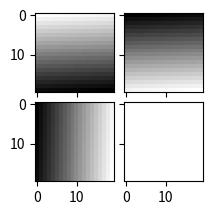
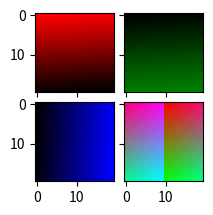

The script that saved these images, in order:
from mpl_toolkits.axes_grid1 import ImageGrid
import matplotlib.pyplot as plt

from matplotlib.colors import LinearSegmentedColormap
import matplotlib.cm as cm

import numpy as np

def generate_gradient_components(xres, yres):

  im_r = np.linspace (255, 0, num=xres*yres, endpoint=True)
  im_r.shape = (xres,yres)
  im_g = np.linspace (0, 255, num=xres*yres, endpoint=True)
  im_g.shape = (xres,yres)
  im_b = np.linspace (128, 384, num=xres*yres, endpoint=True)
  im_b.shape = (xres,yres)
  im_b= im_b.transpose()

  im_rgb = np.zeros((xres,yres,3), dtype=np.uint8)

  im_rgb[...,0] = im_r
  im_rgb[...,1] = im_g
  im_rgb[...,2] = im_b

  # alternative:
  #  im_rgb = np.zeros((xres, yres, 3), dtype=np.uint8)
  #  im=im_rgb.view(dtype=[('r', 'u1'), ('g', 'u1'), ('b', 'u1')]) [:,:,0]
  #  im['r'] = .......

  return im_r, im_g, im_b, im_rgb


def demo_components(im_r, im_g, im_b, im_rgb):
  fig = plt.figure(2)
  grid = ImageGrid(fig, 222,
                  nrows_ncols = (2, 2), # creates 2x2 grid of axes
                  axes_pad = 0.1, # pad between axes in inch.
                  )

  im_grid = [im_r, im_g, im_b, im_rgb]

  for i in range(3):   # Do not show the composite image yet
    cmap = cm.gray if i < 3 else None
    grid[i].imshow(im_grid[i], cmap = cmap, interpolation = 'nearest') # The AxesGrid object work as a list of axes.

  plt.show()

def demo_compositing(im_r, im_g, im_b, im_rgb):
  fig = plt.figure(3)
  grid = ImageGrid(fig, 222,
                  nrows_ncols = (2, 2),
                  axes_pad = 0.1,
                  )

  cm_red = LinearSegmentedColormap.from_list('cm_black_red',
                                             [cm.colors.cnames['black'], cm.colors.cnames['red']]) 
  cm_green = LinearSegmentedColormap.from_list('cm_black_green',
                                               [cm.colors.cnames['black'], cm.colors.cnames['green']])
  cm_blue= LinearSegmentedColormap.from_list('cm_black_blue',
                                             [cm.colors.cnames['black'], cm.colors.cnames['blue']])

  im_grid = [im_r, im_g, im_b, im_rgb]

  color_maps = [cm_red, cm_green, cm_blue, None]

  for i in range(4):
    cmap = color_maps[i]
    grid[i].imshow(im_grid[i], cmap = cmap, interpolation = 'nearest')
# The AxesGrid object work as a list of axes.


  plt.show()

if __name__=='__main__':

  print("Part 1 - Color image components")

  im_r, im_g, im_b, im_rgb = generate_gradient_components(20, 20)

  demo_components(im_r, im_g, im_b, im_rgb)
  print("Part 2 - Color image compositing")


  demo_compositing(im_r, im_g, im_b, im_rgb)
